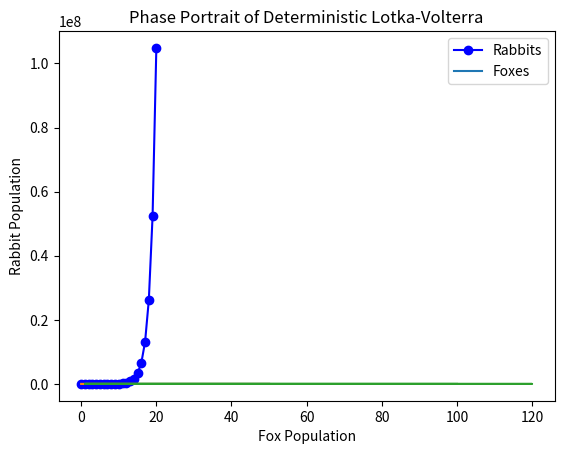

Write Python code to recreate this figure.
# From https://www.codecademy.com/article/learn-python-python-syntax
"""
Use comments to describe your code.
Each single line below is a statement.
"""

# values and variables
string_variable = "hello world"
int_variable = 1
float_variable = 1.5
boolean_variable = True

# operators
maths_problem = (int_variable + float_variable) / 3

# functions
print(string_variable) # hello world

# Numpy is a numerical package
# renaming this to np shortens the code. This is a common shortcut.
import numpy as np

# Matplotlib is a graphics package, very similar to matplot
# Try your favourite matplot settings!
import matplotlib.pyplot as plt

R = 2
Y_0 = 100

# Create an array of years from 0 to 20 (print out if you want to check!)
n = np.arange(21)

# Run this cell to calculate Yn
# This is the computational implementation of the mathematical model
Y_n = R**n * Y_0

print (Y_n)

plt.plot(n, Y_n, 'bo-',label='R=2')

# Essential graph components
plt.xlabel('Year')
plt.ylabel('Population')
plt.legend()


# New equation for R
A=1
B=0
C=0

# Make a population array from 10 to 50 in increments of 5
pop = np.arange(10, 55, 5)

R = A + B * pop # Change this equation!!


from scipy.integrate import odeint
import matplotlib.pyplot as plt


# timestep determines the accuracy of the euler method of integration
timestep = 0.0001
# amplitude of noise term
amp = 0.00
# the time at which the simulation ends
end_time = 50

# creates a time vector from 0 to end_time, seperated by a timestep
t = np.arange(0,end_time,timestep)

# intialize rabbits (x) and foxes (y) vectors
x = []
y = []

# noise term to perturb differential equations
def StochasticTerm(amp):
    return (amp * np.random.uniform(-1,1))

"""" definition of lotka-volterra parameters"""
# birth rate of rabbits
a = 1
# death rate of rabbits due to predation
b = 0.1
# natural death rate of foxes
c = 0.5
# factor that describes how many eaten rabbits give birth to a new fox
d = 0.02

""" euler integration """

# initial conditions for the rabbit (x) and fox (y) populations at time=0
x.append(100)
y.append(20)

# forward euler method of integration
# a perturbbation term is added to the differentials to make the simulation stochastic
for index in range(1,len(t)):
    
    # make one of the parameters stochastic
    a = a + StochasticTerm(amp)
    
    # evaluate the current differentials
    xd = x[index-1] * (a - b*y[index-1])
    yd = -y[index-1]*(c - d*x[index-1])
    
    # evaluate the next value of x and y using differentials
    next_x = x[index-1] + xd * timestep
    next_y = y[index-1] + yd * timestep

    # add the next value of x and y 
    x.append(next_x)
    y.append(next_y)

""" visualization """

if amp == 0:    
    # visualization of deterministic populations against time
    plt.plot(t, x)
    plt.plot(t, y)
    plt.xlabel('Time')
    plt.ylabel('Population Size')
    plt.legend(('Rabbits', 'Foxes'))
    plt.title('Deterministic Lotka-Volterra')
    plt.show()

    # deterministic phase portrait
    plt.plot(x,y)
    plt.xlabel('Fox Population')
    plt.ylabel('Rabbit Population')
    plt.title('Phase Portrait of Deterministic Lotka-Volterra')
    plt.show()
    
else:
    # visualization of stochastic populations against time
    plt.plot(t, x)
    plt.plot(t, y)
    plt.xlabel('Time')
    plt.ylabel('Population Size')
    plt.legend(('Rabbits', 'Foxes'))
    plt.title('Stochastic Lotka-Volterra')
    plt.show()

    # stochastic phase portrait
    plt.plot(x,y)
    plt.xlabel('Fox Population')
    plt.ylabel('Rabbit Population')
    plt.title('Phase Portrait of Stochastic Lotka-Volterra')
    plt.show()
    
    # noise term visualization
    noise = []
    n =[]
    for sample in range(100):
        noise.append(StochasticTerm(amp))
        n.append(sample)

    plt.plot(n, noise)
    plt.xlabel('Arbitrary Noise Samples')
    plt.ylabel('Noise')
    plt.title('Perturbation to Birth Rate')
    plt.show()

